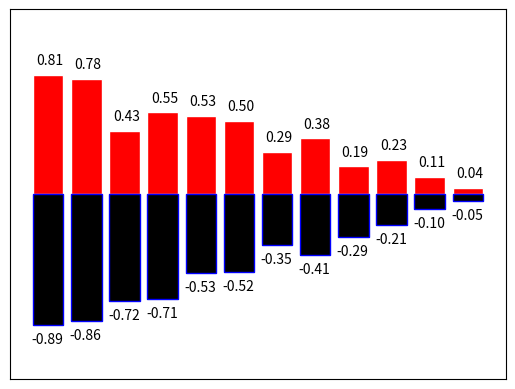

Recreate this plot in Python.

import matplotlib.pyplot as plt
import numpy as np


n= 12
X = np.arange(n)
Y1 = (1-X/float(n))*np.random.uniform(0.5,1.0,n)
Y2 = (1-X/float(n))*np.random.uniform(0.5,1.0,n)

plt.bar(X,+Y1,facecolor='r',edgecolor='white')
plt.bar(X,-Y2,facecolor='k',edgecolor='b' )
      
for x,y in zip(X,Y1):
    #ha:horizontal alighment
    plt.text(x+0.4,y+0.05,'%.2f'%y,ha='right',va='bottom')
             
for x,y in zip(X,Y2):
    #ha:horizontal alighment
    plt.text(x+0.4,-y-0.05,'-%.2f'%y,ha='right',va='top')


plt.xlim(-1,n)
plt.ylim(-1.25,1.25)

plt.xticks(())
plt.yticks(())

plt.show()


